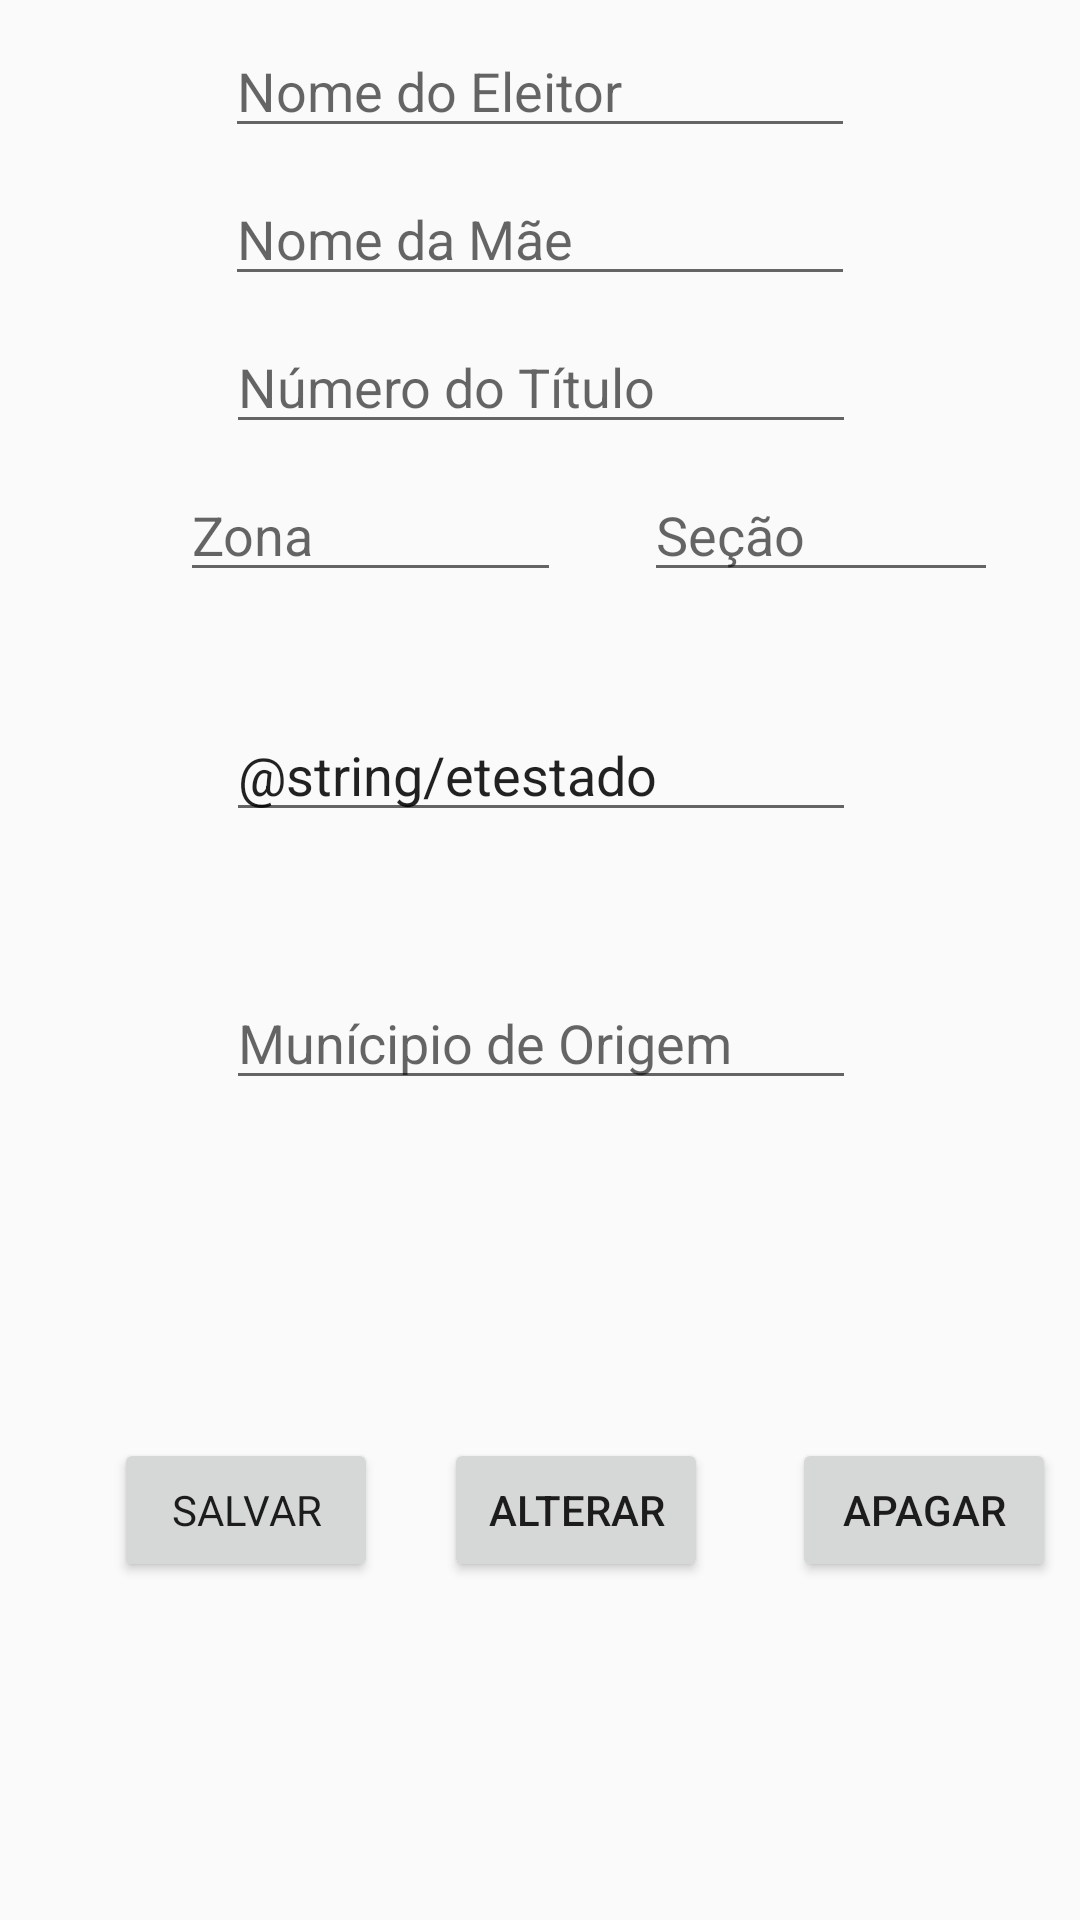

The Android layout XML behind this screen, and the referenced resources:
<!-- AndroidManifest.xml: application theme AppTheme -->
<!-- res/layout/activity_candidato_detalhe.xml -->
<?xml version="1.0" encoding="utf-8"?>
<android.support.constraint.ConstraintLayout xmlns:android="http://schemas.android.com/apk/res/android"
    xmlns:app="http://schemas.android.com/apk/res-auto"
    xmlns:tools="http://schemas.android.com/tools"
    android:layout_width="match_parent"
    android:layout_height="match_parent"
    tools:context=".CandidatoDetalhe">

    <EditText
        android:id="@+id/etNome"
        android:layout_width="wrap_content"
        android:layout_height="wrap_content"
        android:layout_marginEnd="8dp"
        android:layout_marginStart="8dp"
        android:layout_marginTop="8dp"
        android:ems="10"
        android:hint="@string/nomeeleitorhint"
        android:inputType="textPersonName"
        android:text="@string/etnome"
        android:visibility="visible"
        app:layout_constraintEnd_toEndOf="parent"
        app:layout_constraintStart_toStartOf="parent"
        app:layout_constraintTop_toTopOf="parent" />

    <EditText
        android:id="@+id/etNomePartido"
        android:layout_width="wrap_content"
        android:layout_height="wrap_content"
        android:layout_marginEnd="8dp"
        android:layout_marginStart="8dp"
        android:layout_marginTop="8dp"
        android:ems="10"
        android:hint="@string/maeeleitorhint"
        android:inputType="textPersonName"
        android:text="@string/etnomemae"
        android:visibility="visible"
        app:layout_constraintEnd_toEndOf="parent"
        app:layout_constraintStart_toStartOf="parent"
        app:layout_constraintTop_toBottomOf="@+id/etNome" />

    <EditText
        android:id="@+id/etNumeroUrna"
        android:layout_width="wrap_content"
        android:layout_height="wrap_content"
        android:layout_marginEnd="8dp"
        android:layout_marginStart="8dp"
        android:layout_marginTop="8dp"
        android:ems="10"
        android:hint="@string/tituloeleitorhint"
        android:inputType="number"
        android:text="@string/etnumero"
        android:visibility="visible"
        app:layout_constraintEnd_toEndOf="parent"
        app:layout_constraintHorizontal_bias="0.503"
        app:layout_constraintStart_toStartOf="parent"
        app:layout_constraintTop_toBottomOf="@+id/etNomePartido"
        tools:targetApi="cupcake" />

    <EditText
        android:id="@+id/etCargo"
        android:layout_width="127dp"
        android:layout_height="wrap_content"
        android:layout_marginStart="60dp"
        android:layout_marginTop="8dp"
        android:ems="10"
        android:hint="@string/zonaeleitorhint"
        android:inputType="number"
        android:text="@string/etzona"
        android:visibility="visible"
        app:layout_constraintStart_toStartOf="parent"
        app:layout_constraintTop_toBottomOf="@+id/etNumeroUrna" />

    <EditText
        android:id="@+id/etNumeroVotos"
        android:layout_width="118dp"
        android:layout_height="wrap_content"
        android:layout_marginEnd="8dp"
        android:layout_marginStart="8dp"
        android:layout_marginTop="8dp"
        android:ems="10"
        android:hint="@string/secaoeleitoralhint"
        android:inputType="number"
        android:text="@string/etsecao"
        android:visibility="visible"
        app:layout_constraintEnd_toEndOf="parent"
        app:layout_constraintStart_toEndOf="@+id/etCargo"
        app:layout_constraintTop_toBottomOf="@+id/etNumeroUrna" />

    <EditText
        android:id="@+id/etMunicipio2"
        android:layout_width="wrap_content"
        android:layout_height="wrap_content"
        android:layout_marginEnd="8dp"
        android:layout_marginStart="8dp"
        android:layout_marginTop="48dp"
        android:ems="10"
        android:hint="@string/municipioeleitorhint"
        android:inputType="textPersonName"
        android:text="@string/etmunicipioeleitor"
        android:visibility="visible"
        app:layout_constraintEnd_toEndOf="parent"
        app:layout_constraintHorizontal_bias="0.503"
        app:layout_constraintStart_toStartOf="parent"
        app:layout_constraintTop_toBottomOf="@+id/etEstado" />

    <Button
        android:id="@+id/bt_salvar_candidato"
        android:layout_width="wrap_content"
        android:layout_height="wrap_content"
        android:layout_marginBottom="8dp"
        android:layout_marginEnd="8dp"
        android:layout_marginStart="24dp"
        android:layout_marginTop="8dp"
        android:text="@string/btsalvareleitor"
        android:textAppearance="@style/TextAppearance.AppCompat"
        app:layout_constraintBottom_toBottomOf="parent"
        app:layout_constraintEnd_toStartOf="@+id/bt_alterar_candidato"
        app:layout_constraintStart_toStartOf="parent"
        app:layout_constraintTop_toBottomOf="@+id/etMunicipio2" />

    <Button
        android:id="@+id/bt_alterar_candidato"
        android:layout_width="wrap_content"
        android:layout_height="wrap_content"
        android:layout_marginBottom="8dp"
        android:layout_marginEnd="28dp"
        android:layout_marginTop="8dp"
        android:text="@string/btalterareleitor"
        app:layout_constraintBottom_toBottomOf="parent"
        app:layout_constraintEnd_toStartOf="@+id/bt_deletar_candidato"
        app:layout_constraintTop_toBottomOf="@+id/etMunicipio2" />

    <Button
        android:id="@+id/bt_deletar_candidato"
        android:layout_width="wrap_content"
        android:layout_height="wrap_content"
        android:layout_marginBottom="8dp"
        android:layout_marginEnd="8dp"
        android:layout_marginTop="8dp"
        android:text="@string/btapagareleitor"
        app:layout_constraintBottom_toBottomOf="parent"
        app:layout_constraintEnd_toEndOf="parent"
        app:layout_constraintTop_toBottomOf="@+id/etMunicipio2" />

    <EditText
        android:id="@+id/etEstado"
        android:layout_width="wrap_content"
        android:layout_height="wrap_content"
        android:layout_marginEnd="8dp"
        android:layout_marginStart="8dp"
        android:layout_marginTop="88dp"
        android:ems="10"
        android:hint="@string/etestado2"
        android:inputType="textPersonName"
        android:text="@string/etestado"
        app:layout_constraintEnd_toEndOf="parent"
        app:layout_constraintHorizontal_bias="0.503"
        app:layout_constraintStart_toStartOf="parent"
        app:layout_constraintTop_toBottomOf="@+id/etNumeroUrna" />

</android.support.constraint.ConstraintLayout>
<!-- resources referenced by this layout -->
<resources>
  <string name="btalterareleitor">ALTERAR</string>
  <string name="btapagareleitor">APAGAR</string>
  <string name="btsalvareleitor">SALVAR</string>
  <string name="etmunicipioeleitor" />
  <string name="etnome" />
  <string name="etnomemae" />
  <string name="etnumero" />
  <string name="etsecao" />
  <string name="etzona" />
  <string name="maeeleitorhint">Nome da Mãe</string>
  <string name="municipioeleitorhint">Munícipio de Origem</string>
  <string name="nomeeleitorhint">Nome do Eleitor</string>
  <string name="secaoeleitoralhint">Seção</string>
  <string name="tituloeleitorhint">Número do Título</string>
  <string name="zonaeleitorhint">Zona</string>
  <style name="AppTheme" parent="Theme.AppCompat.Light.DarkActionBar">
          
          <item name="colorPrimary">@color/colorPrimary</item>
          <item name="colorPrimaryDark">@color/colorPrimaryDark</item>
          <item name="colorAccent">@color/colorAccent</item>
      </style>
  <!-- not gathered from this repository: default colours our renderer supplied (Android Studio template values) -->
  <color name="colorPrimary">#FF6200EE</color>
  <color name="colorPrimaryDark">#FF3700B3</color>
  <color name="colorAccent">#FF03DAC5</color>
</resources>
